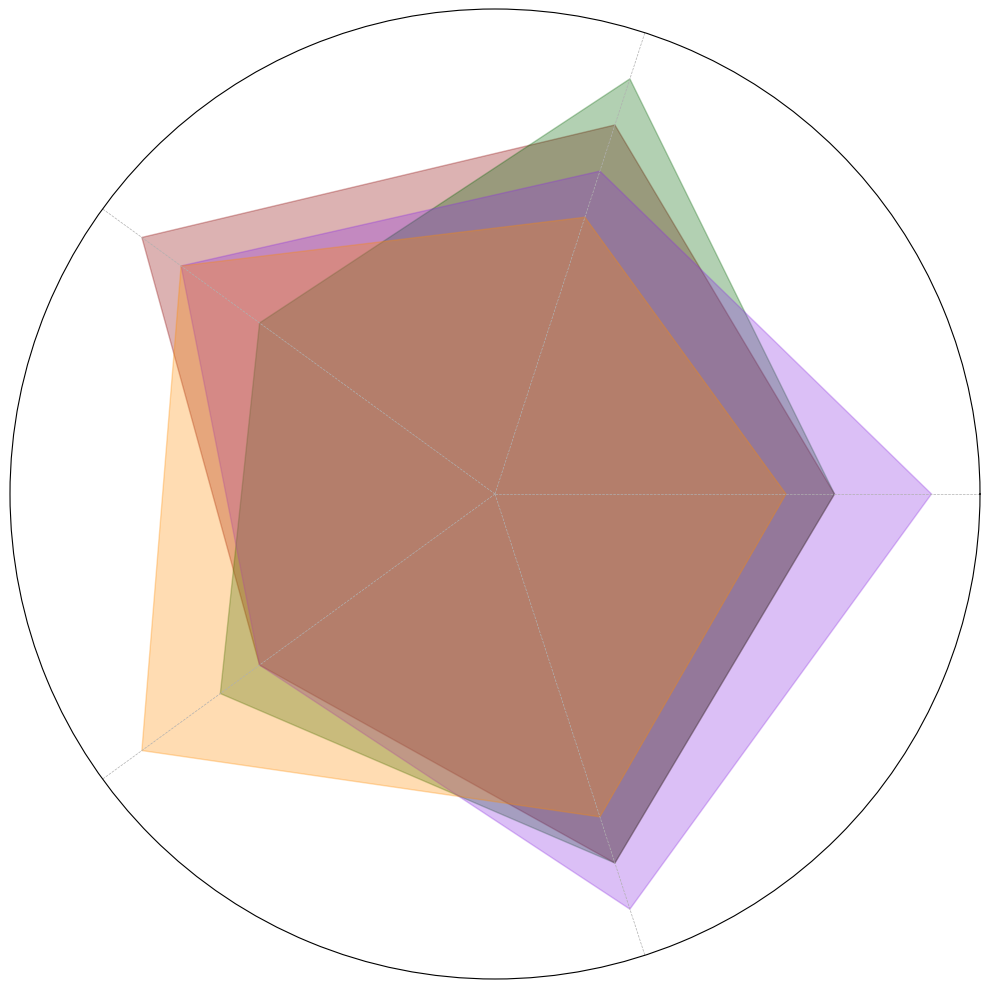

This chart was generated by the following Python code:
import numpy as np
import matplotlib.pyplot as plt
from math import pi

skills = ['Leadership', 'Technical Expertise', 'Physical Fitness', 'Medical Knowledge', 'Problem Solving']
num_skills = len(skills)

teams_scores = {
    'Alpha Centauri': [7, 8, 9, 6, 8],
    'Galactic Voyagers': [7, 9, 6, 7, 8],
    'Solar Pioneers': [9, 7, 8, 6, 9],
    'Lunar Legends': [6, 6, 8, 9, 7],
}

fig, ax = plt.subplots(figsize=(10, 10), subplot_kw=dict(polar=True))

angles = np.linspace(0, 2 * pi, num_skills, endpoint=False).tolist()
angles += angles[:1]
colors = ['#8B0000', '#006400', '#8A2BE2', '#FF8C00']

for idx, (team, scores) in enumerate(teams_scores.items()):
    scores += scores[:1]
    ax.fill(angles, scores, alpha=0.3, color=colors[idx])

plt.xticks(angles[:-1], [])
plt.yticks([])
plt.ylim(0, 10)

plt.grid(True, linestyle='--', linewidth=0.5)
plt.tight_layout()
plt.show()
